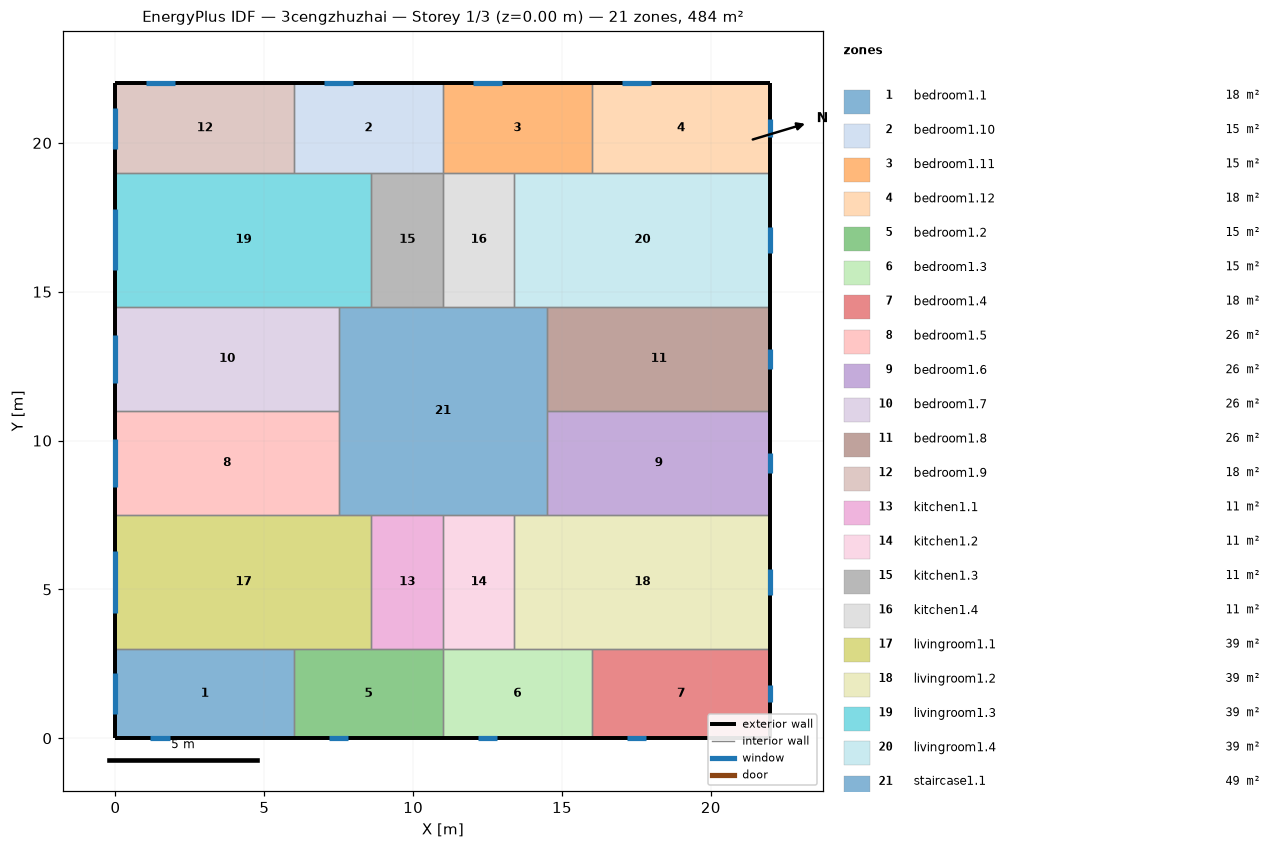
=== STOREY PLAN SPEC (per zone: floor XY polygon, exterior-wall plan segments, windows/doors) ===
zone 1: bedroom1.1  (18.0 m²)
  floor: (6.00, 3.00) (6.00, 0.00) (0.00, 0.00) (0.00, 3.00)
  exterior wall: (0.00, 3.00) – (0.00, 0.00)  [3.0 m]
    window: (0.00, 2.19) – (0.00, 0.81)  [2.1 m²]
  exterior wall: (0.00, 0.00) – (6.00, 0.00)  [6.0 m]
    window: (1.17, 0.00) – (1.83, 0.00)  [1.0 m²]
  interior walls: 2
zone 2: bedroom1.10  (15.0 m²)
  floor: (11.00, 22.00) (11.00, 19.00) (6.00, 19.00) (6.00, 22.00)
  exterior wall: (11.00, 22.00) – (6.00, 22.00)  [5.0 m]
    window: (7.99, 22.00) – (7.01, 22.00)  [1.5 m²]
  interior walls: 4
zone 3: bedroom1.11  (15.0 m²)
  floor: (16.00, 22.00) (16.00, 19.00) (11.00, 19.00) (11.00, 22.00)
  exterior wall: (16.00, 22.00) – (11.00, 22.00)  [5.0 m]
    window: (12.99, 22.00) – (12.01, 22.00)  [1.5 m²]
  interior walls: 4
zone 4: bedroom1.12  (18.0 m²)
  floor: (22.00, 22.00) (22.00, 19.00) (16.00, 19.00) (16.00, 22.00)
  exterior wall: (22.00, 19.00) – (22.00, 22.00)  [3.0 m]
    window: (22.00, 20.21) – (22.00, 20.79)  [0.9 m²]
  exterior wall: (22.00, 22.00) – (16.00, 22.00)  [6.0 m]
    window: (17.99, 22.00) – (17.01, 22.00)  [1.5 m²]
  interior walls: 2
zone 5: bedroom1.2  (15.0 m²)
  floor: (11.00, 3.00) (11.00, 0.00) (6.00, 0.00) (6.00, 3.00)
  exterior wall: (6.00, 0.00) – (11.00, 0.00)  [5.0 m]
    window: (7.17, 0.00) – (7.83, 0.00)  [1.0 m²]
  interior walls: 4
zone 6: bedroom1.3  (15.0 m²)
  floor: (16.00, 3.00) (16.00, 0.00) (11.00, 0.00) (11.00, 3.00)
  exterior wall: (11.00, 0.00) – (16.00, 0.00)  [5.0 m]
    window: (12.17, 0.00) – (12.83, 0.00)  [1.0 m²]
  interior walls: 4
zone 7: bedroom1.4  (18.0 m²)
  floor: (22.00, 3.00) (22.00, 0.00) (16.00, 0.00) (16.00, 3.00)
  exterior wall: (16.00, 0.00) – (22.00, 0.00)  [6.0 m]
    window: (17.17, 0.00) – (17.83, 0.00)  [1.0 m²]
  exterior wall: (22.00, 0.00) – (22.00, 3.00)  [3.0 m]
    window: (22.00, 1.21) – (22.00, 1.79)  [0.9 m²]
  interior walls: 2
zone 8: bedroom1.5  (26.2 m²)
  floor: (7.50, 11.00) (7.50, 7.50) (0.00, 7.50) (0.00, 11.00)
  exterior wall: (0.00, 11.00) – (0.00, 7.50)  [3.5 m]
    window: (0.00, 10.05) – (0.00, 8.45)  [2.4 m²]
  interior walls: 3
zone 9: bedroom1.6  (26.2 m²)
  floor: (22.00, 11.00) (22.00, 7.50) (14.50, 7.50) (14.50, 11.00)
  exterior wall: (22.00, 7.50) – (22.00, 11.00)  [3.5 m]
    window: (22.00, 8.91) – (22.00, 9.59)  [1.0 m²]
  interior walls: 3
zone 10: bedroom1.7  (26.2 m²)
  floor: (7.50, 14.50) (7.50, 11.00) (0.00, 11.00) (0.00, 14.50)
  exterior wall: (0.00, 14.50) – (0.00, 11.00)  [3.5 m]
    window: (0.00, 13.55) – (0.00, 11.95)  [2.4 m²]
  interior walls: 3
zone 11: bedroom1.8  (26.2 m²)
  floor: (22.00, 14.50) (22.00, 11.00) (14.50, 11.00) (14.50, 14.50)
  exterior wall: (22.00, 11.00) – (22.00, 14.50)  [3.5 m]
    window: (22.00, 12.41) – (22.00, 13.09)  [1.0 m²]
  interior walls: 3
zone 12: bedroom1.9  (18.0 m²)
  floor: (6.00, 22.00) (6.00, 19.00) (0.00, 19.00) (0.00, 22.00)
  exterior wall: (0.00, 22.00) – (0.00, 19.00)  [3.0 m]
    window: (0.00, 21.19) – (0.00, 19.81)  [2.1 m²]
  exterior wall: (6.00, 22.00) – (0.00, 22.00)  [6.0 m]
    window: (1.99, 22.00) – (1.01, 22.00)  [1.5 m²]
  interior walls: 2
zone 13: kitchen1.1  (10.8 m²)
  floor: (11.00, 7.50) (11.00, 3.00) (8.60, 3.00) (8.60, 7.50)
  interior walls: 4
zone 14: kitchen1.2  (10.8 m²)
  floor: (13.40, 7.50) (13.40, 3.00) (11.00, 3.00) (11.00, 7.50)
  interior walls: 4
zone 15: kitchen1.3  (10.8 m²)
  floor: (11.00, 19.00) (11.00, 14.50) (8.60, 14.50) (8.60, 19.00)
  interior walls: 4
zone 16: kitchen1.4  (10.8 m²)
  floor: (13.40, 19.00) (13.40, 14.50) (11.00, 14.50) (11.00, 19.00)
  interior walls: 4
zone 17: livingroom1.1  (38.7 m²)
  floor: (8.60, 7.50) (8.60, 3.00) (0.00, 3.00) (0.00, 7.50)
  exterior wall: (0.00, 7.50) – (0.00, 3.00)  [4.5 m]
    window: (0.00, 6.28) – (0.00, 4.22)  [3.1 m²]
  interior walls: 5
zone 18: livingroom1.2  (38.7 m²)
  floor: (22.00, 7.50) (22.00, 3.00) (13.40, 3.00) (13.40, 7.50)
  exterior wall: (22.00, 3.00) – (22.00, 7.50)  [4.5 m]
    window: (22.00, 4.81) – (22.00, 5.69)  [1.3 m²]
  interior walls: 5
zone 19: livingroom1.3  (38.7 m²)
  floor: (8.60, 19.00) (8.60, 14.50) (0.00, 14.50) (0.00, 19.00)
  exterior wall: (0.00, 19.00) – (0.00, 14.50)  [4.5 m]
    window: (0.00, 17.78) – (0.00, 15.72)  [3.1 m²]
  interior walls: 5
zone 20: livingroom1.4  (38.7 m²)
  floor: (22.00, 19.00) (22.00, 14.50) (13.40, 14.50) (13.40, 19.00)
  exterior wall: (22.00, 14.50) – (22.00, 19.00)  [4.5 m]
    window: (22.00, 16.31) – (22.00, 17.19)  [1.3 m²]
  interior walls: 5
zone 21: staircase1.1  (49.0 m²)
  floor: (14.50, 14.50) (14.50, 7.50) (7.50, 7.50) (7.50, 14.50)
  interior walls: 12

=== DERIVED (storey summary) ===
Building: 3cengzhuzhai
Storey: 1 of 3  (floor level z = 0.00 m)
Storey gross floor area: 484.0 m²
Zones on this storey: 21
  - bedroom1.1: floor 18.0 m²; exterior wall 9.0 m (27.0 m²); 2 window(s) 3.0 m²; WWR 11.3%
  - bedroom1.10: floor 15.0 m²; exterior wall 5.0 m (15.0 m²); 1 window(s) 1.5 m²; WWR 9.8%
  - bedroom1.11: floor 15.0 m²; exterior wall 5.0 m (15.0 m²); 1 window(s) 1.5 m²; WWR 9.8%
  - bedroom1.12: floor 18.0 m²; exterior wall 9.0 m (27.0 m²); 2 window(s) 2.3 m²; WWR 8.7%
  - bedroom1.2: floor 15.0 m²; exterior wall 5.0 m (15.0 m²); 1 window(s) 1.0 m²; WWR 6.5%
  - bedroom1.3: floor 15.0 m²; exterior wall 5.0 m (15.0 m²); 1 window(s) 1.0 m²; WWR 6.5%
  - bedroom1.4: floor 18.0 m²; exterior wall 9.0 m (27.0 m²); 2 window(s) 1.9 m²; WWR 6.9%
  - bedroom1.5: floor 26.2 m²; exterior wall 3.5 m (10.5 m²); 1 window(s) 2.4 m²; WWR 23.0%
  - bedroom1.6: floor 26.2 m²; exterior wall 3.5 m (10.5 m²); 1 window(s) 1.0 m²; WWR 9.8%
  - bedroom1.7: floor 26.2 m²; exterior wall 3.5 m (10.5 m²); 1 window(s) 2.4 m²; WWR 23.0%
  - bedroom1.8: floor 26.2 m²; exterior wall 3.5 m (10.5 m²); 1 window(s) 1.0 m²; WWR 9.8%
  - bedroom1.9: floor 18.0 m²; exterior wall 9.0 m (27.0 m²); 2 window(s) 3.5 m²; WWR 13.1%
  - kitchen1.1: floor 10.8 m²
  - kitchen1.2: floor 10.8 m²
  - kitchen1.3: floor 10.8 m²
  - kitchen1.4: floor 10.8 m²
  - livingroom1.1: floor 38.7 m²; exterior wall 4.5 m (13.5 m²); 1 window(s) 3.1 m²; WWR 23.0%
  - livingroom1.2: floor 38.7 m²; exterior wall 4.5 m (13.5 m²); 1 window(s) 1.3 m²; WWR 9.8%
  - livingroom1.3: floor 38.7 m²; exterior wall 4.5 m (13.5 m²); 1 window(s) 3.1 m²; WWR 23.0%
  - livingroom1.4: floor 38.7 m²; exterior wall 4.5 m (13.5 m²); 1 window(s) 1.3 m²; WWR 9.8%
  - staircase1.1: floor 49.0 m²
Zone adjacency (shared interzone walls):
  - bedroom1.1 ↔ bedroom1.2
  - bedroom1.1 ↔ livingroom1.1
  - bedroom1.10 ↔ bedroom1.11
  - bedroom1.10 ↔ bedroom1.9
  - bedroom1.10 ↔ kitchen1.3
  - bedroom1.10 ↔ livingroom1.3
  - bedroom1.11 ↔ bedroom1.12
  - bedroom1.11 ↔ kitchen1.4
  - bedroom1.11 ↔ livingroom1.4
  - bedroom1.12 ↔ livingroom1.4
  - bedroom1.2 ↔ bedroom1.3
  - bedroom1.2 ↔ kitchen1.1
  - bedroom1.2 ↔ livingroom1.1
  - bedroom1.3 ↔ bedroom1.4
  - bedroom1.3 ↔ kitchen1.2
  - bedroom1.3 ↔ livingroom1.2
  - bedroom1.4 ↔ livingroom1.2
  - bedroom1.5 ↔ bedroom1.7
  - bedroom1.5 ↔ livingroom1.1
  - bedroom1.5 ↔ staircase1.1
  - bedroom1.6 ↔ bedroom1.8
  - bedroom1.6 ↔ livingroom1.2
  - bedroom1.6 ↔ staircase1.1
  - bedroom1.7 ↔ livingroom1.3
  - bedroom1.7 ↔ staircase1.1
  - bedroom1.8 ↔ livingroom1.4
  - bedroom1.8 ↔ staircase1.1
  - bedroom1.9 ↔ livingroom1.3
  - kitchen1.1 ↔ kitchen1.2
  - kitchen1.1 ↔ livingroom1.1
  - kitchen1.1 ↔ staircase1.1
  - kitchen1.2 ↔ livingroom1.2
  - kitchen1.2 ↔ staircase1.1
  - kitchen1.3 ↔ kitchen1.4
  - kitchen1.3 ↔ livingroom1.3
  - kitchen1.3 ↔ staircase1.1
  - kitchen1.4 ↔ livingroom1.4
  - kitchen1.4 ↔ staircase1.1
  - livingroom1.1 ↔ staircase1.1
  - livingroom1.2 ↔ staircase1.1
  - livingroom1.3 ↔ staircase1.1
  - livingroom1.4 ↔ staircase1.1